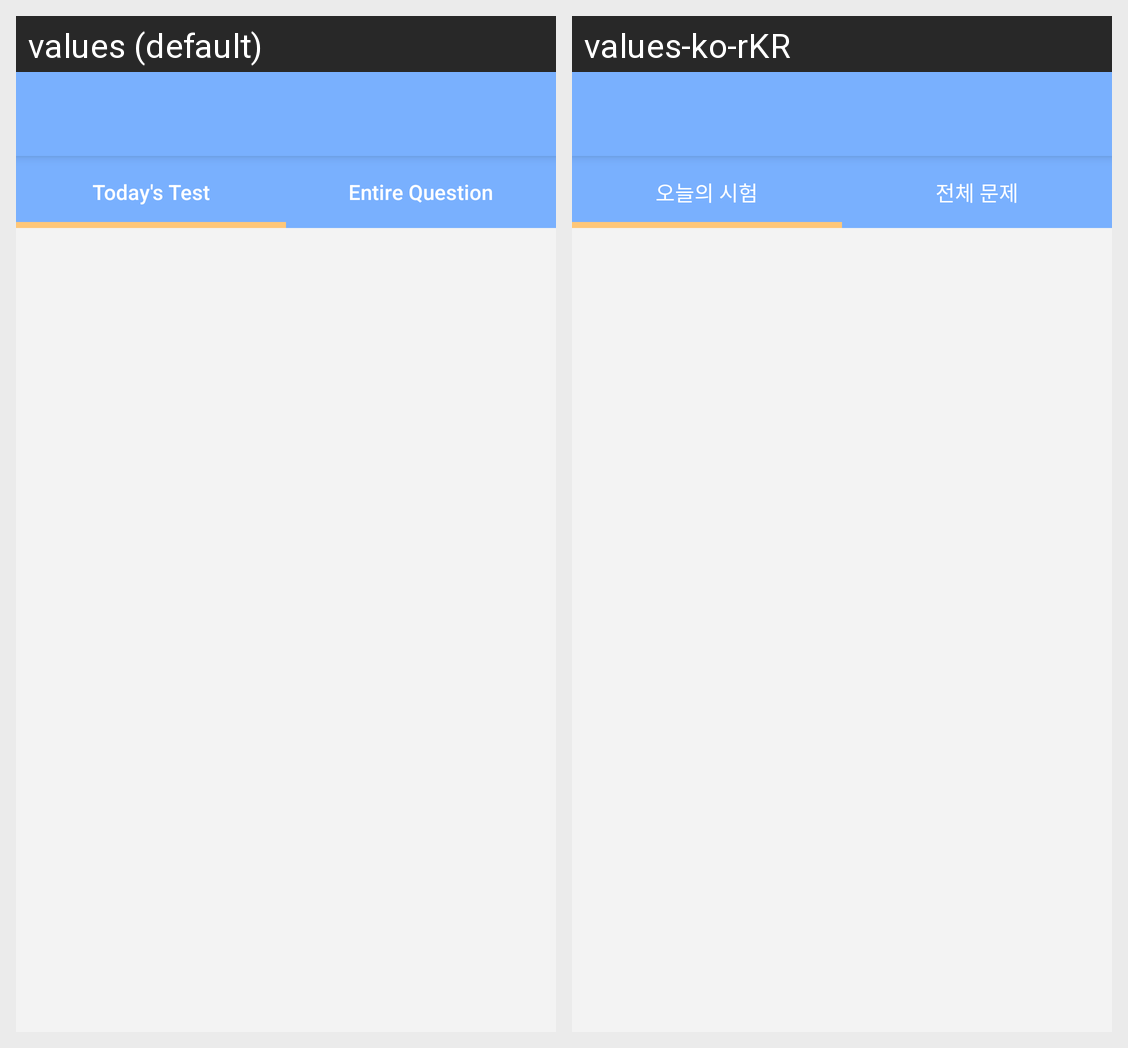

Strings drawn on this Android screen and how each of the app's shown locales translates them:
Android screen res/layout/activity_main.xml rendered under 2 locales, left to right: values (default), values-ko-rKR. Device: Nexus 5 (rendered at 1080×1920; each locale shown at half size, 540×960, under a caption strip naming it); theme AppTheme.
Strings drawn on this screen, with the default value and each locale's value (text and hints the layout hard-codes, and strings that could not be matched under every locale, appear in the picture but are not listed):

today_test
  values: Today's Test
  values-ko-rKR: 오늘의 시험

entire_question
  values: Entire Question
  values-ko-rKR: 전체 문제
